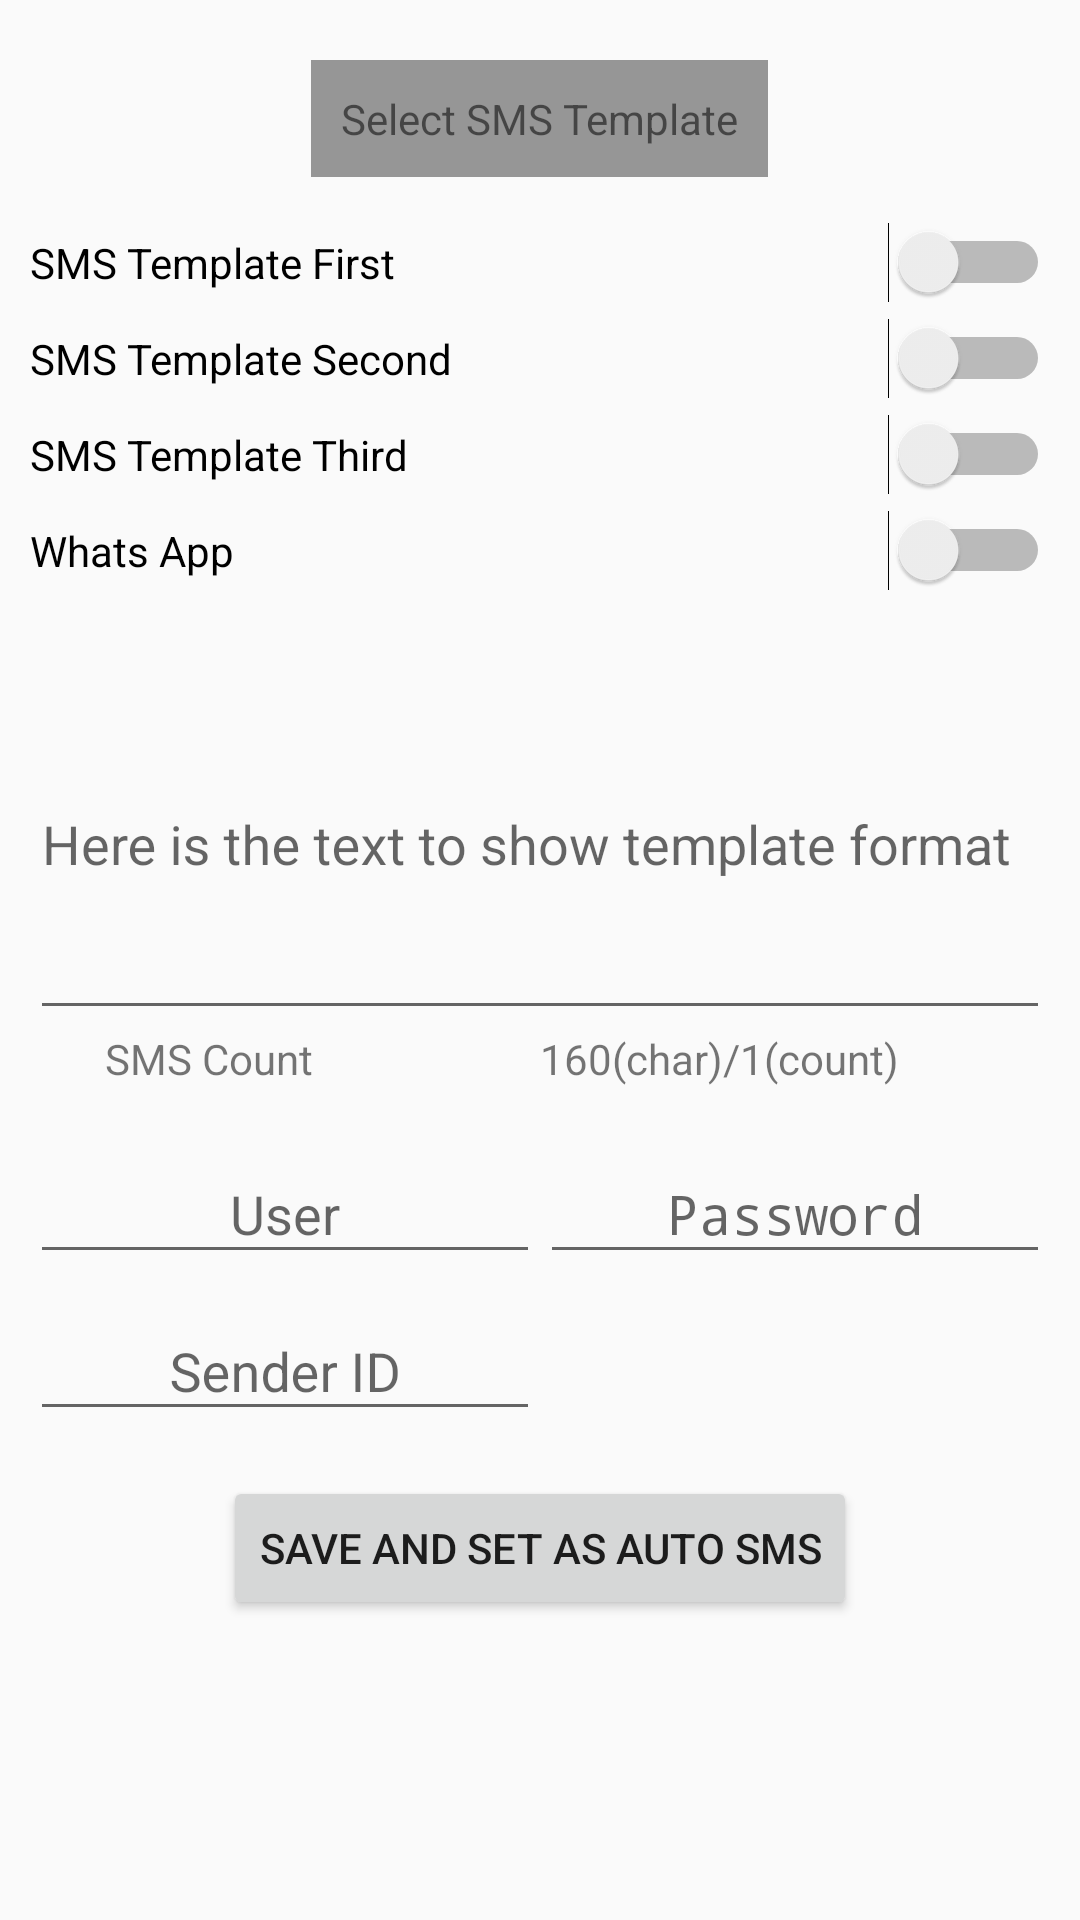

Produce the Android XML layout that renders to this screen, including the resource entries it uses.
<!-- AndroidManifest.xml: application theme AppTheme -->
<!-- res/layout/fragment_sms_template.xml -->
<?xml version="1.0" encoding="utf-8"?>
<ScrollView xmlns:android="http://schemas.android.com/apk/res/android"
    xmlns:tools="http://schemas.android.com/tools"
    android:layout_width="match_parent"
    android:layout_height="match_parent"
    tools:context=".SmsTemplateFragment">

    <LinearLayout
        android:layout_width="match_parent"
        android:layout_height="wrap_content"
        android:gravity="center_horizontal"
        android:orientation="vertical"
        android:paddingLeft="@dimen/ten_dp"
        android:paddingRight="@dimen/ten_dp">

        <TextView
            android:layout_width="wrap_content"
            android:layout_height="wrap_content"
            android:layout_marginTop="@dimen/twenty_dp"
            android:background="@color/black_overlay"
            android:padding="@dimen/ten_dp"
            android:text="@string/hint_sms_template" />

        <Switch
            android:id="@+id/switch_temp_first"
            android:layout_width="match_parent"
            android:layout_height="wrap_content"
            android:layout_marginTop="@dimen/fifteen_dp"
            android:text="@string/hint_template1" />

        <Switch
            android:id="@+id/switch_temp_second"
            android:layout_width="match_parent"
            android:layout_height="wrap_content"
            android:layout_marginTop="@dimen/five_dp"
            android:text="@string/hint_template2" />

        <Switch
            android:id="@+id/switch_temp_third"
            android:layout_width="match_parent"
            android:layout_height="wrap_content"
            android:layout_marginTop="@dimen/five_dp"
            android:text="@string/hint_template3" />

        <Switch
            android:id="@+id/switch_temp_whats"
            android:layout_width="match_parent"
            android:layout_height="wrap_content"
            android:layout_marginTop="@dimen/five_dp"
            android:text="@string/hint_whats" />

        

        <com.google.android.material.textfield.TextInputLayout
            android:id="@+id/tt_edt_template"
            android:layout_width="match_parent"
            android:layout_height="wrap_content"
            android:layout_marginTop="10dp"
            android:hint="@string/hint_template">

            <EditText
                android:id="@+id/edt_template"
                android:layout_width="match_parent"
                android:layout_height="wrap_content"
                android:imeOptions="actionDone"
                android:inputType="textMultiLine"
                android:lines="5"
                android:maxLines="7" />

        </com.google.android.material.textfield.TextInputLayout>

        <LinearLayout
            android:id="@+id/ll_uploadImage"
            android:layout_width="match_parent"
            android:layout_height="match_parent"
            android:layout_marginTop="10dp"
            android:gravity="center"
            android:orientation="vertical"
            android:visibility="gone">

            <ImageView
                android:id="@+id/iv_templateImage"
                android:layout_width="200dp"
                android:layout_height="200dp"
                android:adjustViewBounds="true"
                android:src="@mipmap/empty"/>

            <Button
                android:id="@+id/btn_uploadPicture"
                android:layout_width="wrap_content"
                android:layout_height="wrap_content"
                android:layout_marginTop="10dp"
                android:text="Upload" />
        </LinearLayout>

        <LinearLayout
            android:layout_width="match_parent"
            android:layout_height="wrap_content"
            android:orientation="horizontal"
            android:weightSum="3">

            <TextView
                android:layout_width="wrap_content"
                android:layout_height="wrap_content"
                android:layout_weight="1"
                android:gravity="center"
                android:text="@string/sms_count" />

            <TextView
                android:id="@+id/char_count"
                android:layout_width="wrap_content"
                android:layout_height="wrap_content"
                android:layout_weight="2"
                android:gravity="center"
                android:text="@string/char_count" />

        </LinearLayout>

        <LinearLayout
            android:layout_width="match_parent"
            android:layout_height="wrap_content"
            android:layout_marginTop="@dimen/ten_dp"
            android:orientation="horizontal"
            android:weightSum="4">

            <com.google.android.material.textfield.TextInputLayout
                android:layout_width="0dp"
                android:layout_height="wrap_content"
                android:layout_weight="2"
                android:hint="@string/user">

                <EditText
                    android:id="@+id/user_name"
                    android:layout_width="match_parent"
                    android:layout_height="wrap_content"
                    android:gravity="center"
                    android:inputType="text"
                    android:maxLines="1"
                    android:singleLine="true" />

            </com.google.android.material.textfield.TextInputLayout>

            <com.google.android.material.textfield.TextInputLayout
                android:layout_width="0dp"
                android:layout_height="wrap_content"
                android:layout_weight="2"
                android:hint="@string/password">

                <EditText
                    android:id="@+id/password"
                    android:layout_width="match_parent"
                    android:layout_height="wrap_content"
                    android:gravity="center"
                    android:inputType="textPassword"
                    android:maxLines="1"
                    android:singleLine="true" />

            </com.google.android.material.textfield.TextInputLayout>

        </LinearLayout>


        <LinearLayout
            android:layout_width="match_parent"
            android:layout_height="wrap_content"
            android:orientation="horizontal"
            android:weightSum="4">

            <com.google.android.material.textfield.TextInputLayout
                android:layout_width="0dp"
                android:layout_height="wrap_content"
                android:layout_weight="2"
                android:hint="@string/sender_id">

                <EditText
                    android:id="@+id/sender_id"
                    android:layout_width="match_parent"
                    android:layout_height="wrap_content"
                    android:gravity="center"
                    android:inputType="text"
                    android:maxLines="1"
                    android:singleLine="true" />

            </com.google.android.material.textfield.TextInputLayout>

            <TextView
                android:layout_width="0dp"
                android:layout_height="wrap_content"
                android:layout_weight="2"
                android:gravity="center"
                android:visibility="invisible" />

        </LinearLayout>

        <Button
            android:id="@+id/btn_save_sms"
            android:layout_width="wrap_content"
            android:layout_height="wrap_content"
            android:layout_marginTop="@dimen/fifteen_dp"
            android:text="@string/btn_auto" />

    </LinearLayout>

</ScrollView>
<!-- resources referenced by this layout -->
<resources>
  <color name="black_overlay">#66000000</color>
  <dimen name="fifteen_dp">15dp</dimen>
  <dimen name="five_dp">5dp</dimen>
  <dimen name="ten_dp">10dp</dimen>
  <dimen name="twenty_dp">20dp</dimen>
  <string name="btn_auto">Save and set as Auto SMS</string>
  <string name="btn_select_img">Select Image</string>
  <string name="btn_select_video">Select Video</string>
  <string name="char_count">160(char)/1(count)</string>
  <string name="hint_sms_template">Select SMS Template</string>
  <string name="hint_template">Here is the text to show template format</string>
  <string name="hint_template1">SMS Template First</string>
  <string name="hint_template2">SMS Template Second</string>
  <string name="hint_template3">SMS Template Third</string>
  <string name="hint_whats">Whats App</string>
  <string name="password">Password</string>
  <string name="sender_id">Sender ID</string>
  <string name="sms_count">SMS Count</string>
  <string name="user">User</string>
  <style name="AppTheme" parent="Theme.AppCompat.Light.DarkActionBar">
          
          <item name="colorPrimary">@color/colorPrimary</item>
          <item name="colorPrimaryDark">@color/colorPrimaryDark</item>
          <item name="colorAccent">@color/colorAccent</item>
      </style>
  <color name="colorPrimary">#008577</color>
  <color name="colorPrimaryDark">#00574B</color>
  <color name="colorAccent">#D81B60</color>
</resources>
